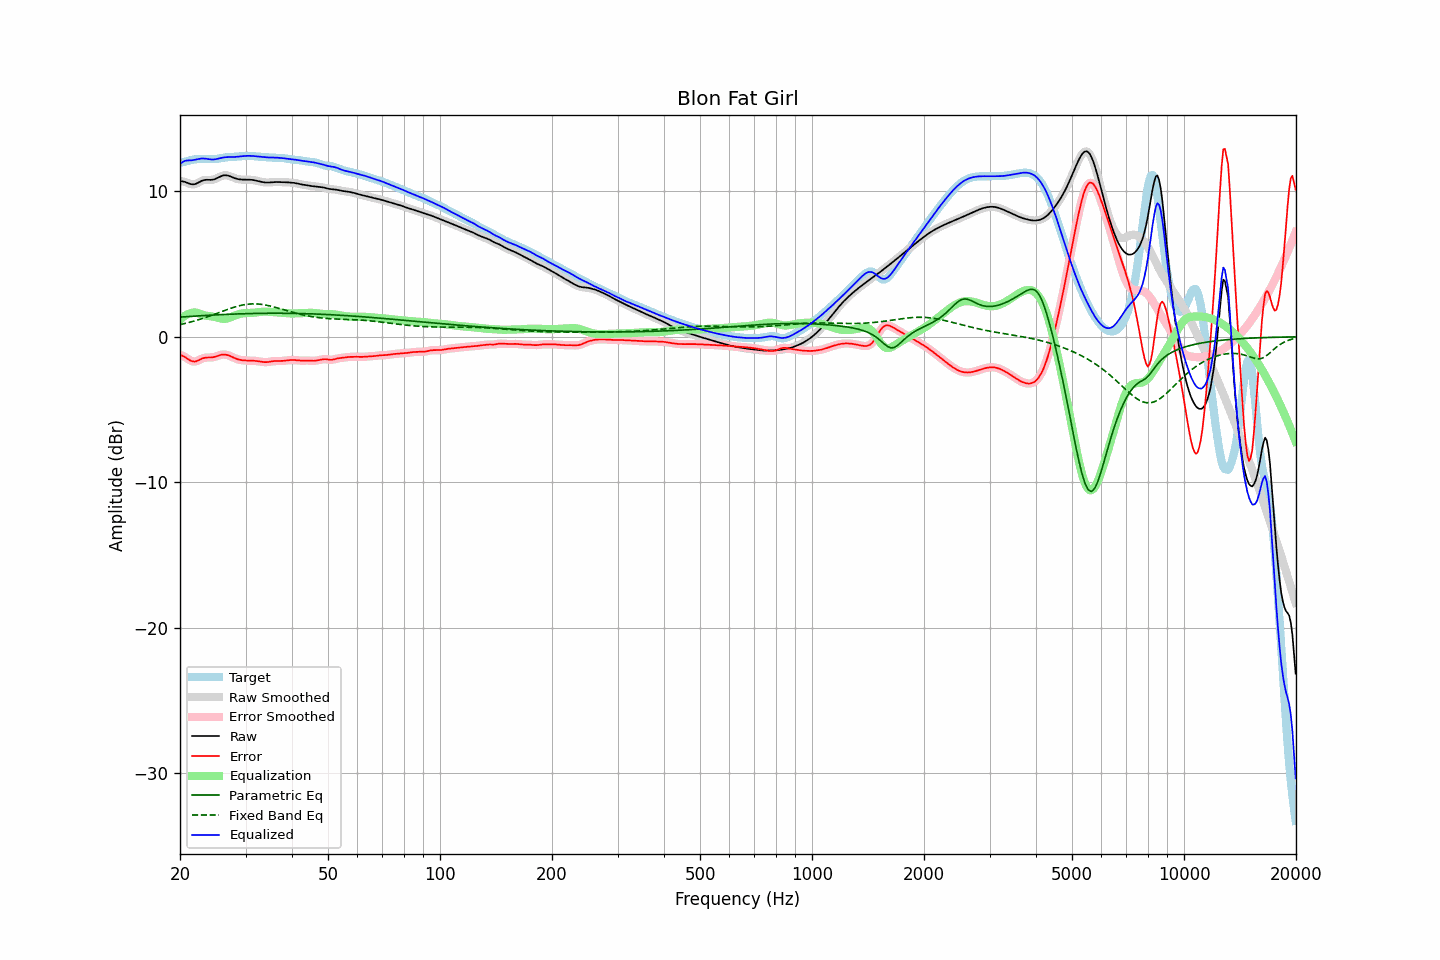

The data file committed next to this chart (first rows):
frequency, raw, error, smoothed, error_smoothed, equalization, parametric_eq, fixed_band_eq, equalized_raw, equalized_smoothed, target
20.00, 10.71, -1.24, 10.71, -1.24, 1.17, 1.35, 0.83, 11.88, 11.88, 11.95
20.20, 10.69, -1.28, 10.70, -1.28, 1.27, 1.36, 0.86, 11.97, 11.97, 11.98
20.40, 10.67, -1.33, 10.67, -1.33, 1.36, 1.37, 0.88, 12.04, 12.04, 12.01
20.61, 10.65, -1.38, 10.64, -1.39, 1.44, 1.38, 0.91, 12.09, 12.09, 12.03
20.81, 10.61, -1.46, 10.61, -1.46, 1.51, 1.38, 0.94, 12.12, 12.12, 12.07
21.02, 10.56, -1.53, 10.56, -1.53, 1.56, 1.39, 0.97, 12.13, 12.13, 12.09
21.23, 10.52, -1.60, 10.52, -1.60, 1.61, 1.40, 1.00, 12.12, 12.13, 12.12
21.44, 10.49, -1.66, 10.49, -1.66, 1.64, 1.41, 1.03, 12.13, 12.13, 12.15
21.66, 10.48, -1.69, 10.48, -1.69, 1.66, 1.41, 1.06, 12.14, 12.14, 12.17
21.87, 10.49, -1.71, 10.49, -1.70, 1.67, 1.42, 1.09, 12.16, 12.16, 12.19
22.09, 10.52, -1.69, 10.52, -1.68, 1.66, 1.43, 1.12, 12.18, 12.18, 12.21
22.31, 10.58, -1.64, 10.57, -1.65, 1.63, 1.43, 1.15, 12.21, 12.21, 12.22
22.54, 10.63, -1.59, 10.64, -1.59, 1.60, 1.44, 1.19, 12.23, 12.23, 12.23
22.76, 10.69, -1.54, 10.69, -1.54, 1.56, 1.45, 1.22, 12.25, 12.25, 12.23
22.99, 10.75, -1.49, 10.74, -1.49, 1.52, 1.45, 1.26, 12.26, 12.26, 12.23
23.22, 10.78, -1.45, 10.77, -1.45, 1.48, 1.46, 1.30, 12.26, 12.26, 12.23
23.45, 10.79, -1.43, 10.79, -1.43, 1.46, 1.47, 1.33, 12.25, 12.25, 12.22
23.69, 10.79, -1.42, 10.79, -1.43, 1.44, 1.47, 1.37, 12.23, 12.23, 12.22
23.92, 10.79, -1.43, 10.79, -1.42, 1.42, 1.48, 1.41, 12.21, 12.21, 12.21
24.16, 10.79, -1.42, 10.79, -1.42, 1.41, 1.49, 1.45, 12.20, 12.20, 12.21
24.40, 10.80, -1.41, 10.80, -1.41, 1.39, 1.49, 1.49, 12.19, 12.19, 12.21
24.65, 10.82, -1.40, 10.82, -1.40, 1.37, 1.50, 1.53, 12.19, 12.19, 12.21
24.89, 10.85, -1.37, 10.86, -1.37, 1.35, 1.50, 1.57, 12.20, 12.21, 12.22
25.14, 10.90, -1.33, 10.90, -1.33, 1.32, 1.51, 1.61, 12.23, 12.23, 12.24
25.39, 10.96, -1.29, 10.96, -1.29, 1.29, 1.52, 1.65, 12.25, 12.25, 12.25
25.65, 11.01, -1.26, 11.01, -1.26, 1.27, 1.52, 1.70, 12.28, 12.28, 12.27
25.91, 11.06, -1.23, 11.06, -1.23, 1.25, 1.53, 1.74, 12.31, 12.31, 12.29
26.16, 11.09, -1.22, 11.09, -1.22, 1.24, 1.53, 1.78, 12.33, 12.33, 12.31
26.43, 11.11, -1.22, 11.10, -1.22, 1.24, 1.54, 1.82, 12.34, 12.34, 12.33
26.69, 11.10, -1.24, 11.10, -1.24, 1.25, 1.54, 1.86, 12.35, 12.35, 12.34
26.96, 11.08, -1.27, 11.08, -1.27, 1.28, 1.55, 1.90, 12.36, 12.36, 12.35
27.23, 11.04, -1.31, 11.04, -1.32, 1.32, 1.55, 1.94, 12.36, 12.36, 12.36
27.50, 11.00, -1.36, 11.00, -1.36, 1.36, 1.56, 1.97, 12.36, 12.36, 12.36
27.77, 10.95, -1.42, 10.95, -1.42, 1.41, 1.56, 2.01, 12.36, 12.36, 12.37
28.05, 10.91, -1.47, 10.91, -1.47, 1.46, 1.56, 2.05, 12.36, 12.37, 12.37
28.33, 10.87, -1.51, 10.87, -1.51, 1.50, 1.57, 2.08, 12.37, 12.37, 12.38
28.62, 10.84, -1.55, 10.84, -1.55, 1.54, 1.57, 2.11, 12.38, 12.38, 12.39
28.90, 10.82, -1.58, 10.82, -1.58, 1.57, 1.58, 2.14, 12.39, 12.39, 12.40
29.19, 10.81, -1.60, 10.81, -1.60, 1.60, 1.58, 2.16, 12.41, 12.41, 12.41
29.48, 10.81, -1.62, 10.81, -1.62, 1.61, 1.58, 2.19, 12.42, 12.42, 12.42
29.78, 10.81, -1.62, 10.80, -1.63, 1.62, 1.59, 2.21, 12.43, 12.43, 12.43
30.08, 10.80, -1.63, 10.80, -1.63, 1.63, 1.59, 2.22, 12.44, 12.44, 12.44
30.38, 10.80, -1.63, 10.80, -1.63, 1.64, 1.59, 2.24, 12.44, 12.44, 12.44
30.68, 10.80, -1.64, 10.80, -1.64, 1.64, 1.60, 2.25, 12.44, 12.44, 12.44
30.99, 10.80, -1.64, 10.80, -1.64, 1.64, 1.60, 2.26, 12.44, 12.44, 12.44
31.30, 10.78, -1.64, 10.78, -1.64, 1.65, 1.60, 2.26, 12.43, 12.43, 12.43
31.61, 10.77, -1.65, 10.77, -1.65, 1.66, 1.60, 2.26, 12.42, 12.42, 12.42
31.93, 10.75, -1.66, 10.75, -1.66, 1.67, 1.61, 2.26, 12.41, 12.41, 12.40
32.24, 10.72, -1.67, 10.72, -1.67, 1.68, 1.61, 2.26, 12.40, 12.40, 12.39
32.57, 10.69, -1.69, 10.69, -1.69, 1.69, 1.61, 2.25, 12.39, 12.39, 12.38
32.89, 10.67, -1.71, 10.67, -1.71, 1.71, 1.61, 2.24, 12.38, 12.38, 12.38
33.22, 10.64, -1.72, 10.64, -1.73, 1.72, 1.61, 2.22, 12.36, 12.36, 12.37
33.55, 10.62, -1.74, 10.62, -1.74, 1.73, 1.61, 2.21, 12.35, 12.35, 12.36
33.89, 10.61, -1.75, 10.61, -1.74, 1.73, 1.62, 2.19, 12.34, 12.34, 12.36
34.23, 10.60, -1.74, 10.60, -1.74, 1.73, 1.62, 2.17, 12.33, 12.33, 12.35
34.57, 10.60, -1.73, 10.61, -1.73, 1.72, 1.62, 2.14, 12.33, 12.33, 12.34
34.92, 10.61, -1.71, 10.61, -1.71, 1.71, 1.62, 2.12, 12.33, 12.33, 12.33
35.27, 10.63, -1.69, 10.62, -1.69, 1.70, 1.62, 2.09, 12.33, 12.33, 12.32
35.62, 10.64, -1.68, 10.64, -1.68, 1.69, 1.62, 2.06, 12.33, 12.33, 12.31
35.97, 10.64, -1.67, 10.64, -1.67, 1.68, 1.62, 2.03, 12.33, 12.32, 12.31
... 635 more rows
